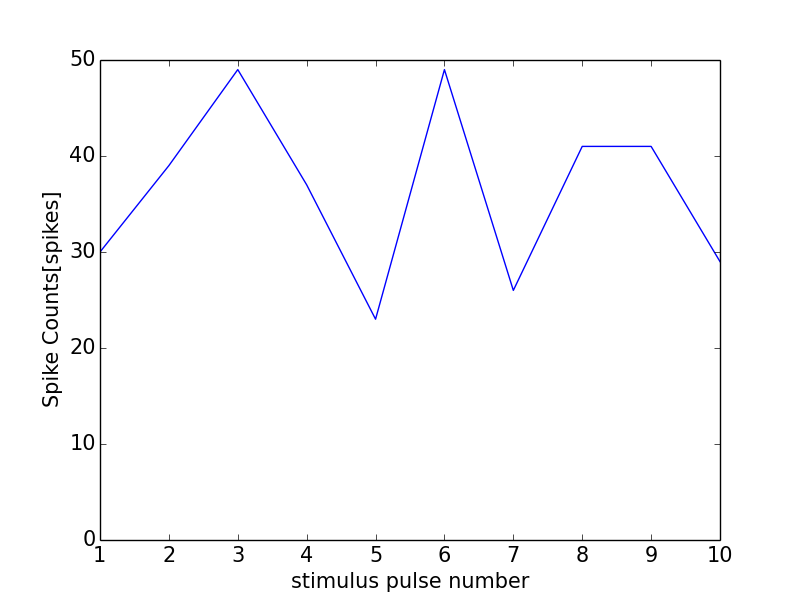

The data file committed next to this chart (first rows):
0, 0.0
0, 0
1, 30
2, 39
3, 49
4, 37
5, 23
6, 49
7, 26
8, 41
9, 41
10, 29
11, 1
